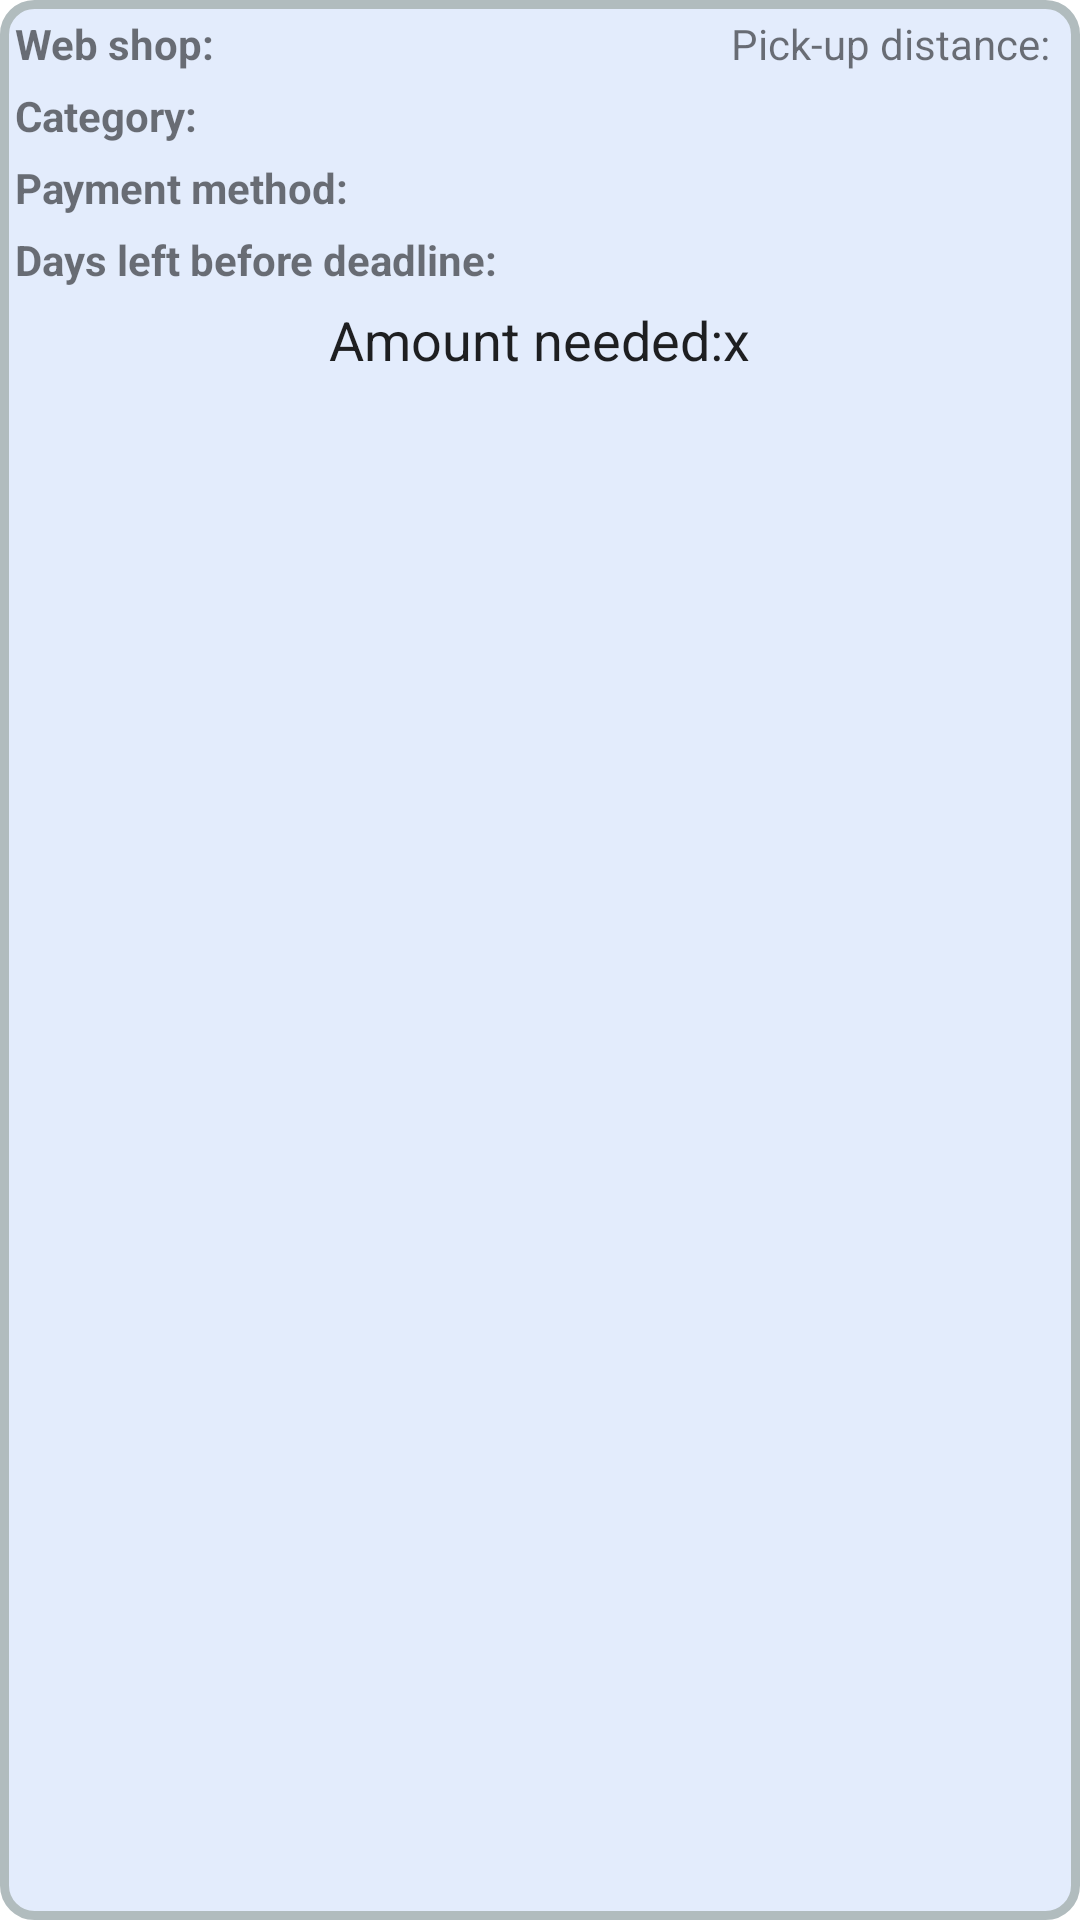

Layout XML and referenced resources for this Android screen:
<!-- AndroidManifest.xml: application theme Theme.andproject -->
<!-- res/layout/fellowship_item.xml -->
<?xml version="1.0" encoding="utf-8"?>
<RelativeLayout
    xmlns:android="http://schemas.android.com/apk/res/android"
    xmlns:app="http://schemas.android.com/apk/res-auto"
    xmlns:tools="http://schemas.android.com/tools"
    android:layout_width="match_parent"
    android:background="@drawable/item_bg"
    android:layout_height="match_parent">


    <TextView
        android:id="@+id/webShopItemHeader"
        android:layout_width="wrap_content"
        android:layout_height="wrap_content"
        android:layout_alignParentTop="true"
        android:layout_marginLeft="5dp"
        android:layout_marginRight="5dp"
        android:layout_marginTop="5dp"
        android:text="Web shop:"
        android:textStyle="normal|bold" />

    <TextView
        android:id="@+id/webShopItemText"
        android:layout_width="wrap_content"
        android:layout_height="wrap_content"
        android:layout_alignTop="@+id/webShopItemHeader"
        android:layout_toRightOf="@+id/webShopItemHeader"
        android:text=""
        android:textStyle="normal|bold" />

    <TextView
        android:id="@+id/categoryItemHeader"
        android:layout_below="@+id/webShopItemHeader"
        android:layout_width="wrap_content"
        android:layout_height="wrap_content"
        android:layout_marginLeft="5dp"
        android:layout_marginRight="5dp"
        android:layout_marginTop="5dp"
        android:text="Category:"
        android:textStyle="normal|bold" />

    <TextView
        android:id="@+id/categoryItemText"
        android:layout_width="wrap_content"
        android:layout_height="wrap_content"
        android:layout_alignTop="@+id/categoryItemHeader"
        android:layout_toRightOf="@+id/categoryItemHeader"
        android:text=""
        android:textStyle="normal|bold" />

    <TextView
        android:id="@+id/paymentMethodItemHeader"
        android:layout_below="@+id/categoryItemHeader"
        android:layout_width="wrap_content"
        android:layout_height="wrap_content"
        android:layout_marginLeft="5dp"
        android:layout_marginRight="5dp"
        android:layout_marginTop="5dp"
        android:text="Payment method:"
        android:textStyle="normal|bold" />

    <TextView
        android:id="@+id/paymentMethodItemText"
        android:layout_width="wrap_content"
        android:layout_height="wrap_content"
        android:layout_alignTop="@+id/paymentMethodItemHeader"
        android:layout_toRightOf="@+id/paymentMethodItemHeader"
        android:text=""
        android:textStyle="normal|bold" />

    <TextView
        android:id="@+id/daysLeftItemHeader"
        android:layout_below="@+id/paymentMethodItemHeader"
        android:layout_width="wrap_content"
        android:layout_height="wrap_content"
        android:layout_marginLeft="5dp"
        android:layout_marginRight="5dp"
        android:layout_marginTop="5dp"
        android:text="Days left before deadline:"
        android:textStyle="normal|bold" />

    <TextView
        android:id="@+id/daysLeftItemText"
        android:layout_width="wrap_content"
        android:layout_height="wrap_content"
        android:layout_alignTop="@+id/daysLeftItemHeader"
        android:layout_toRightOf="@+id/daysLeftItemHeader"
        android:text=""
        android:textStyle="normal|bold" />

    <TextView
        android:id="@+id/distanceItemHeader"
        android:layout_width="wrap_content"
        android:layout_height="wrap_content"
        android:layout_marginRight="5dp"
        android:layout_toLeftOf="@+id/distanceItemText"
        android:layout_alignBottom="@+id/webShopItemHeader"
        android:text="Pick-up distance:" />

    <TextView
        android:id="@+id/distanceItemText"
        android:layout_width="wrap_content"
        android:layout_height="wrap_content"
        android:layout_marginRight="5dp"
        android:layout_alignBottom="@+id/webShopItemHeader"
        android:layout_alignParentEnd="true"
        android:text=""/>

    <LinearLayout
        android:layout_width="wrap_content"
        android:layout_height="wrap_content"
        android:orientation="horizontal"
        android:layout_below="@+id/daysLeftItemHeader"
        android:layout_centerHorizontal="true"
        >

    <TextView
        android:id="@+id/amountItemHeader"
        android:layout_width="wrap_content"
        android:layout_height="wrap_content"
        android:layout_marginTop="5dp"
        android:layout_marginBottom="5dp"
        android:text="Amount needed:"
        android:textAppearance="@style/TextAppearance.AppCompat.Body1"
        android:textSize="18sp"
        />

    <TextView
        android:id="@+id/amountItemText"
        android:layout_width="wrap_content"
        android:layout_height="wrap_content"
        android:layout_alignTop="@+id/amountItemHeader"
        android:layout_toRightOf="@+id/amountItemHeader"
        android:layout_marginTop="5dp"
        android:text="x"
        android:textAppearance="@style/TextAppearance.AppCompat.Body1"
        android:textSize="18sp" />
    </LinearLayout>
</RelativeLayout>
<!-- resources referenced by this layout -->
<resources>
  <!-- drawable item_bg (drawable) -->
  <?xml version="1.0" encoding="UTF-8"?>
  <shape xmlns:android="http://schemas.android.com/apk/res/android">
      <solid android:color="@color/light_blue"/>
      <stroke android:width="3dp" android:color="#B1BCBE" />
      <corners android:radius="10dp"/>
      <padding android:left="0dp" android:top="0dp" android:right="0dp" android:bottom="0dp" />
  </shape>
  <style name="Theme.andproject" parent="Theme.MaterialComponents.DayNight.DarkActionBar">
          
          <item name="colorPrimary">@color/purple_500</item>
          <item name="colorPrimaryVariant">@color/purple_700</item>
          <item name="colorOnPrimary">@color/white</item>
          
          <item name="colorSecondary">@color/teal_200</item>
          <item name="colorSecondaryVariant">@color/teal_700</item>
          <item name="colorOnSecondary">@color/black</item>
          
          <item name="android:statusBarColor" tools:targetApi="l">?attr/colorPrimaryVariant</item>
          
      </style>
  <color name="light_blue">#e3ecfc</color>
  <color name="purple_500">#FF6200EE</color>
  <color name="purple_700">#FF3700B3</color>
  <color name="white">#FFFFFFFF</color>
  <color name="teal_200">#FF03DAC5</color>
  <color name="teal_700">#FF018786</color>
  <color name="black">#FF000000</color>
</resources>
